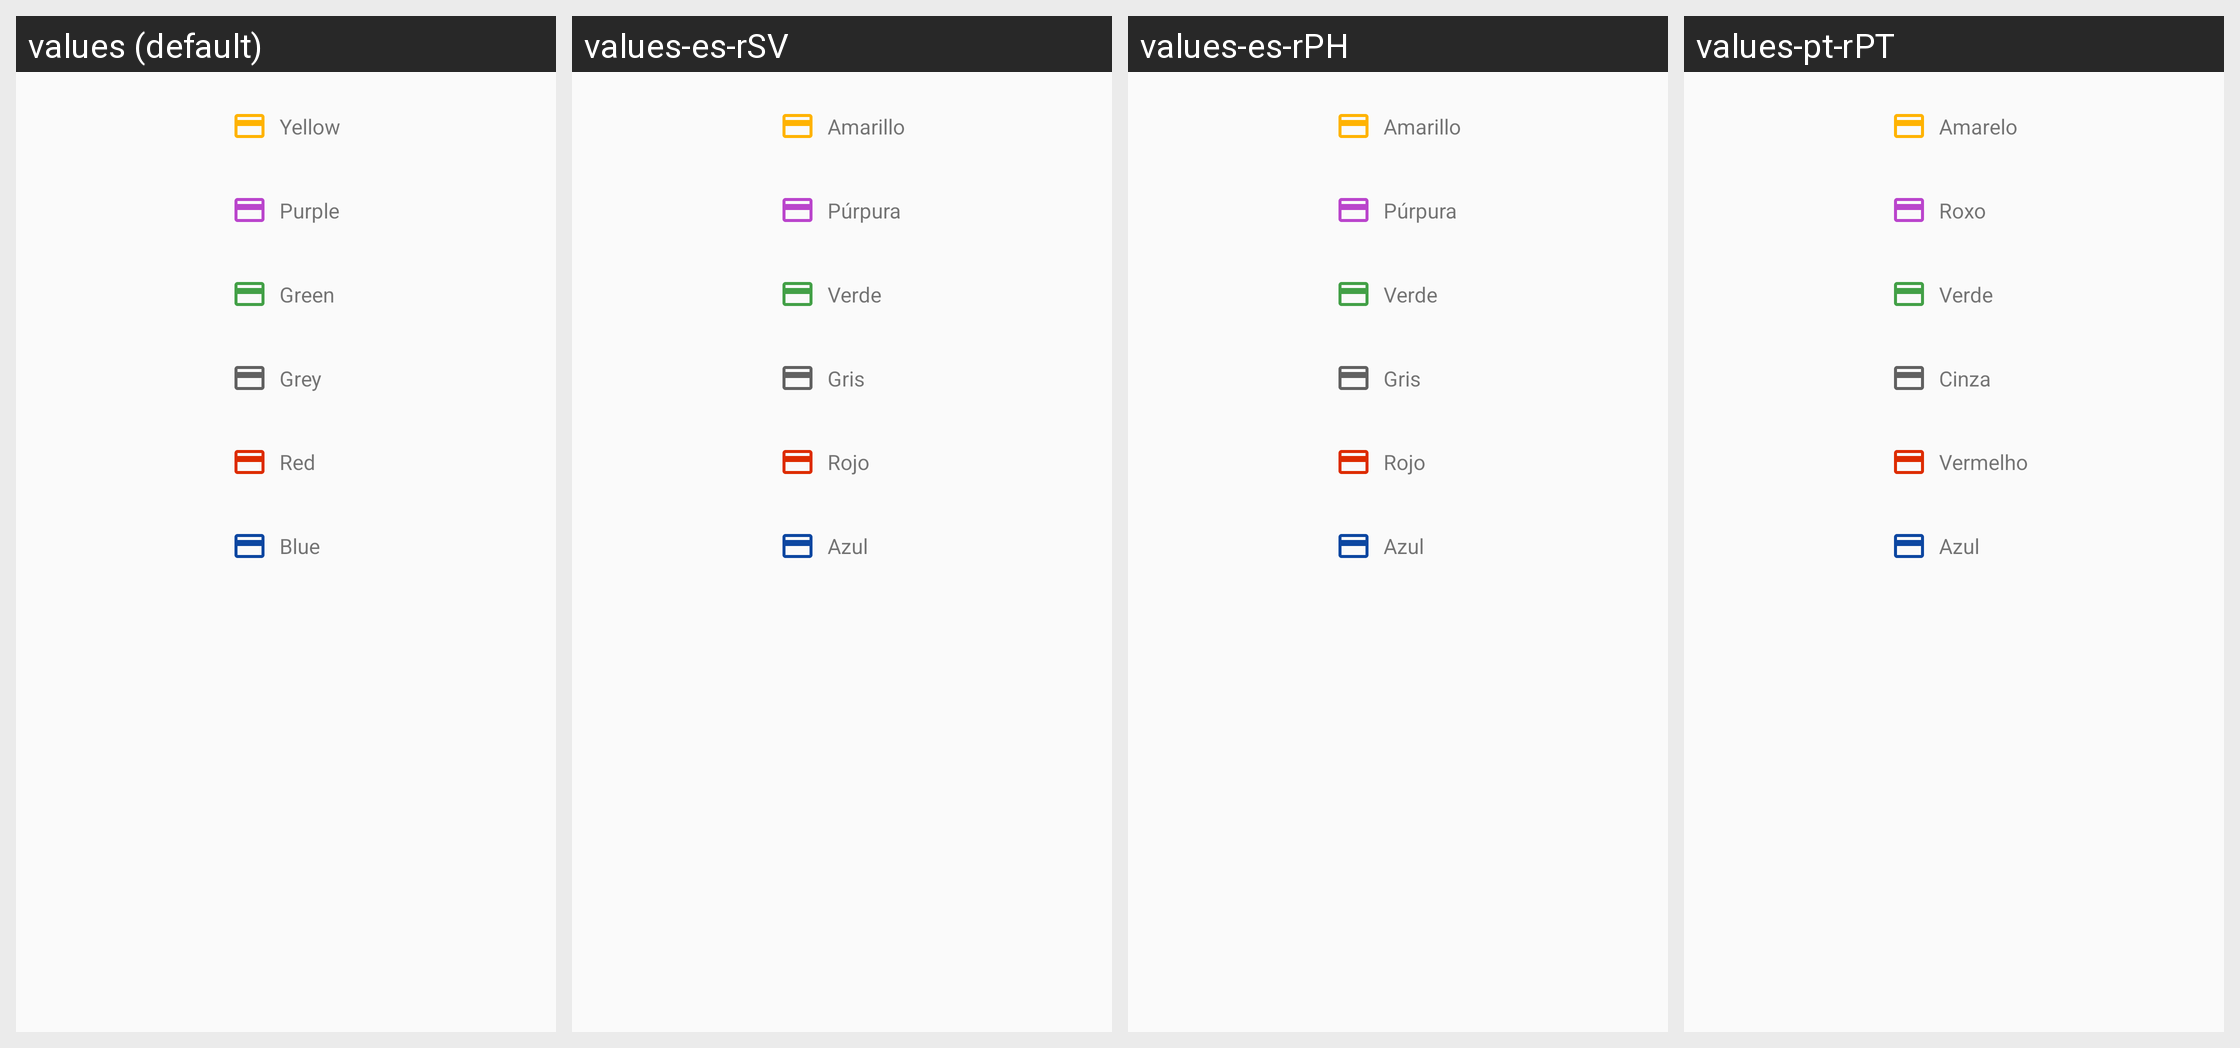

The same Android screen rendered under several of its app's locales, left to right. List the strings drawn on it with the default value and each locale's translation.
Android screen res/layout/dialog_card_color.xml rendered under 4 locales, left to right: values (default), values-es-rSV, values-es-rPH, values-pt-rPT. Device: Nexus 5 (rendered at 1080×1920; each locale shown at half size, 540×960, under a caption strip naming it); theme AppTheme.
Other locales in the repository, not shown: values-es, values-es-rAR, values-es-rBO, values-es-rCU, values-es-rEC, values-es-rMX, values-es-rPA, values-es-rPR, values-es-rUY, values-pt, values-pt-rBR.
Strings drawn on this screen, with the default value and each locale's value (text and hints the layout hard-codes, and strings that could not be matched under every locale, appear in the picture but are not listed):

yellow
  values: Yellow
  values-es-rSV: Amarillo  [from values-es]
  values-es-rPH: Amarillo  [from values-es]
  values-pt-rPT: Amarelo  [from values-pt]

purple
  values: Purple
  values-es-rSV: Púrpura  [from values-es]
  values-es-rPH: Púrpura  [from values-es]
  values-pt-rPT: Roxo  [from values-pt]

green
  values: Green
  values-es-rSV: Verde  [from values-es]
  values-es-rPH: Verde  [from values-es]
  values-pt-rPT: Verde  [from values-pt]

grey
  values: Grey
  values-es-rSV: Gris  [from values-es]
  values-es-rPH: Gris  [from values-es]
  values-pt-rPT: Cinza  [from values-pt]

red
  values: Red
  values-es-rSV: Rojo  [from values-es]
  values-es-rPH: Rojo  [from values-es]
  values-pt-rPT: Vermelho  [from values-pt]

blue
  values: Blue
  values-es-rSV: Azul  [from values-es]
  values-es-rPH: Azul  [from values-es]
  values-pt-rPT: Azul  [from values-pt]
